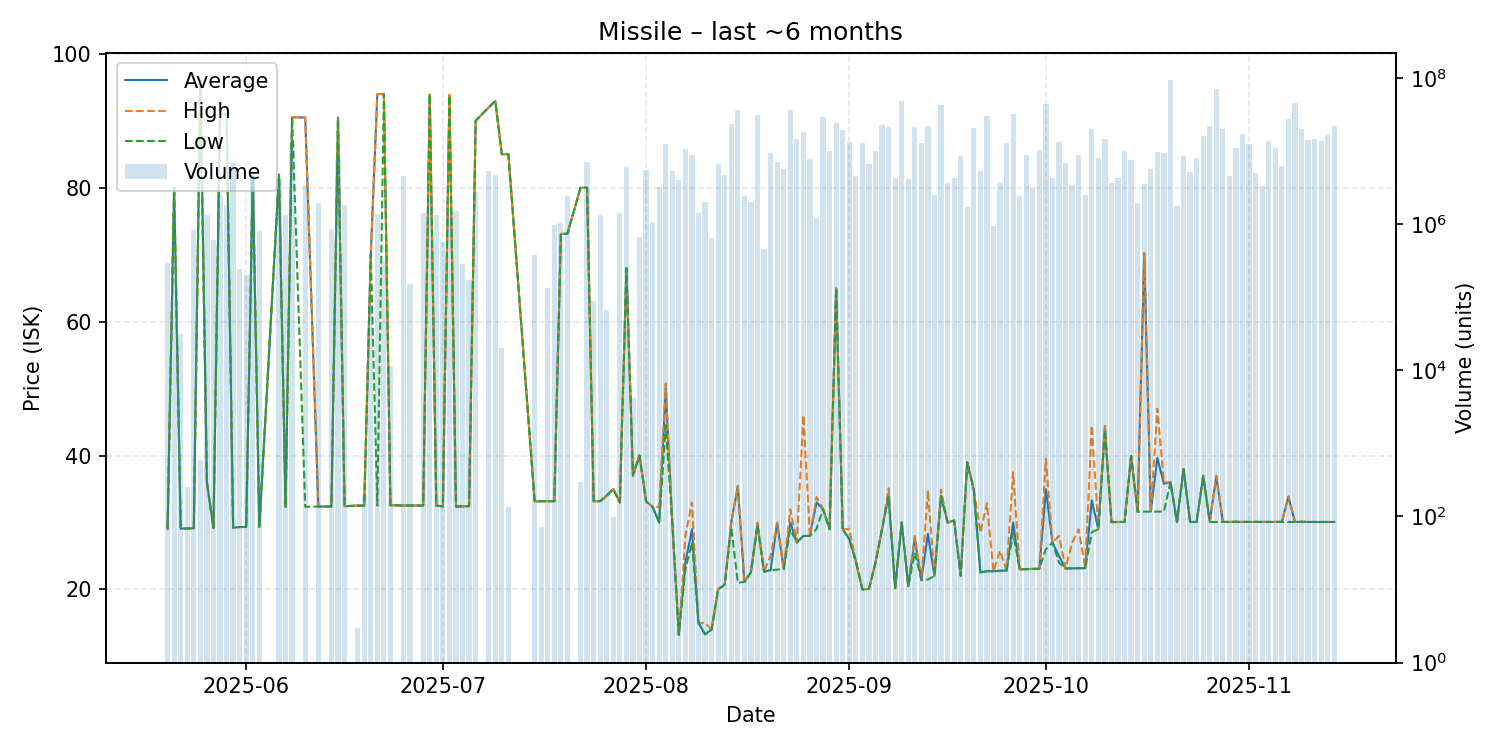

Source data for this figure (header and first rows):
date, average, highest, lowest, order_count, volume
2025-05-20, 29.07, 29.07, 29.07, 3, 291809
2025-05-21, 80.0, 80.0, 80.0, 2, 178116
2025-05-22, 29.09, 29.09, 29.09, 1, 31630
2025-05-23, 29.1, 29.1, 29.1, 2, 256
2025-05-24, 29.14, 29.14, 29.14, 1, 829203
2025-05-25, 95.98, 95.98, 95.98, 2, 600
2025-05-26, 36.0, 36.0, 36.0, 2, 1335515
2025-05-27, 29.18, 29.18, 29.18, 3, 603576
2025-05-28, 90.99, 91.0, 90.99, 5, 2505569
2025-05-29, 91.0, 91.0, 91.0, 2, 1828794
2025-05-30, 29.21, 29.21, 29.21, 5, 6900087
2025-05-31, 29.33, 29.33, 29.33, 2, 241204
2025-06-01, 29.33, 29.33, 29.33, 8, 202625
2025-06-02, 81.99, 81.99, 81.99, 3, 4575620
2025-06-03, 29.35, 29.35, 29.35, 2, 798788
2025-06-06, 81.93, 81.97, 81.92, 7, 4218570
2025-06-07, 32.32, 32.32, 32.32, 1, 1335465
2025-06-08, 90.5, 90.5, 90.5, 6, 13159990
2025-06-10, 90.49, 90.49, 32.35, 6, 3407865
2025-06-12, 32.38, 32.38, 32.38, 3, 1924049
2025-06-14, 32.4, 32.4, 32.4, 3, 848731
2025-06-15, 90.48, 90.5, 90.3, 10, 7897123
2025-06-16, 32.44, 32.44, 32.43, 7, 1855111
2025-06-18, 32.53, 32.53, 32.53, 1, 3
2025-06-19, 32.53, 32.53, 32.53, 2, 195
2025-06-20, 70.0, 70.0, 70.0, 1, 77862
2025-06-21, 93.98, 93.99, 32.54, 4, 1395292
2025-06-22, 93.99, 93.99, 93.99, 1, 300000
2025-06-23, 32.58, 32.58, 32.58, 3, 11351
2025-06-25, 32.54, 32.54, 32.54, 5, 4600028
2025-06-26, 32.54, 32.54, 32.54, 2, 153809
2025-06-28, 32.54, 32.54, 32.54, 3, 1444052
2025-06-29, 93.92, 93.92, 93.92, 6, 2114046
2025-06-30, 32.54, 32.54, 32.53, 4, 1335465
2025-07-01, 32.4, 32.4, 32.4, 3, 566715
2025-07-02, 93.8, 93.9, 93.8, 4, 1400442
2025-07-03, 32.39, 32.39, 32.39, 5, 1535813
2025-07-04, 32.41, 32.41, 32.41, 3, 284465
2025-07-05, 32.44, 32.44, 32.44, 2, 174214
2025-07-06, 89.99, 89.99, 89.99, 8, 2754195
2025-07-08, 92.0, 92.0, 92.0, 8, 5279878
2025-07-09, 92.95, 92.95, 92.95, 14, 4652200
2025-07-10, 85.0, 85.0, 85.0, 1, 20000
2025-07-11, 85.0, 85.0, 85.0, 2, 135
2025-07-15, 33.16, 33.16, 33.16, 2, 379128
2025-07-16, 33.18, 33.18, 33.18, 2, 71
2025-07-17, 33.18, 33.18, 33.18, 4, 132917
2025-07-18, 33.18, 33.18, 33.18, 3, 965364
2025-07-19, 73.09, 73.09, 73.09, 4, 1039453
2025-07-20, 73.14, 73.16, 73.1, 8, 2416976
2025-07-22, 79.99, 79.99, 79.99, 3, 300
2025-07-23, 80.0, 80.0, 80.0, 4, 7033414
2025-07-24, 33.18, 33.18, 33.18, 2, 89078
2025-07-25, 33.19, 33.19, 33.19, 3, 1345265
2025-07-26, 34.02, 34.02, 34.02, 3, 66815
2025-07-27, 35.01, 35.01, 35.01, 1, 98
2025-07-28, 33.0, 33.0, 33.0, 14, 1443425
2025-07-29, 68.0, 68.0, 68.0, 2, 6141062
2025-07-30, 37.01, 37.01, 37.01, 1, 4150
2025-07-31, 40.02, 40.02, 40.02, 9, 665035
... 106 more rows
